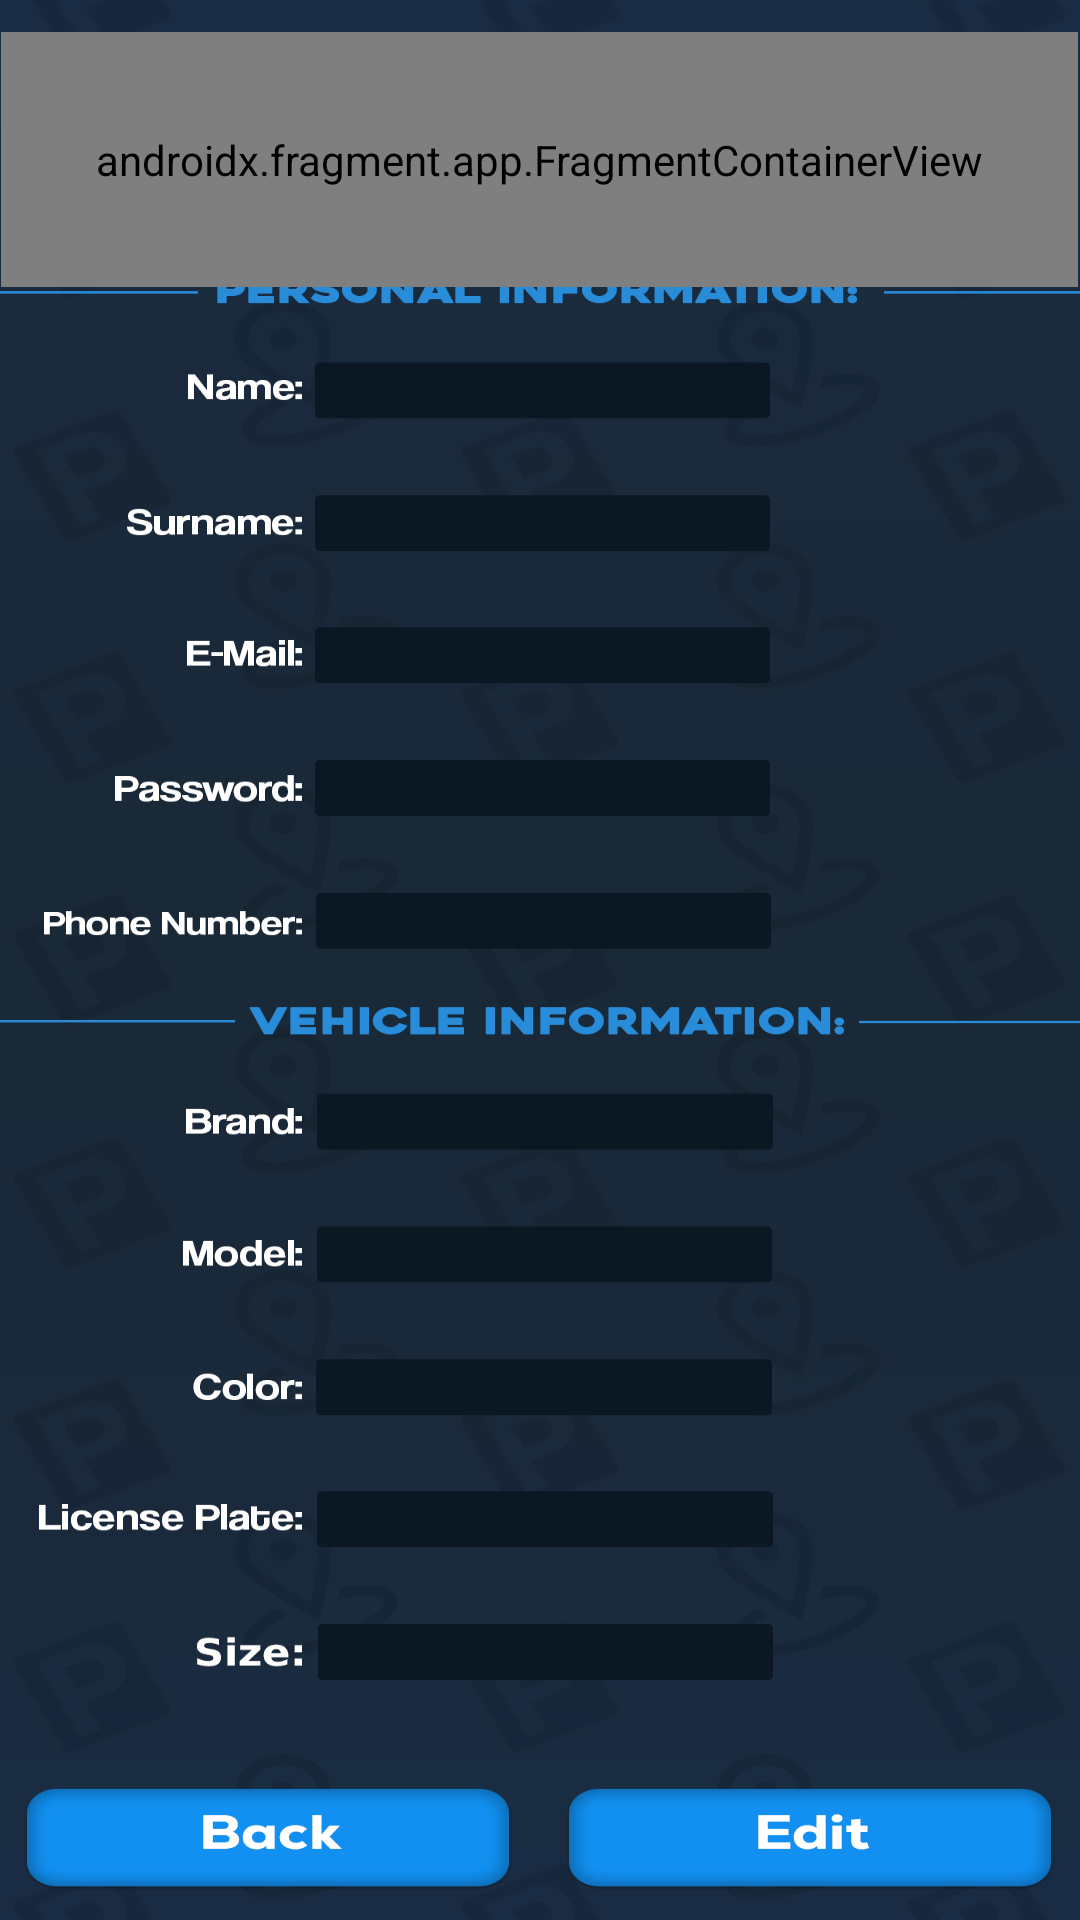

Layout XML and referenced resources for this Android screen:
<!-- AndroidManifest.xml: application theme Theme.ParkHub -->
<!-- res/layout/viewprofile_activity.xml -->
<?xml version="1.0" encoding="utf-8"?>
<androidx.constraintlayout.widget.ConstraintLayout xmlns:android="http://schemas.android.com/apk/res/android"
    xmlns:app="http://schemas.android.com/apk/res-auto"
    xmlns:tools="http://schemas.android.com/tools"
    android:layout_width="match_parent"
    android:layout_height="match_parent"
    android:background="@drawable/view_profile"
    tools:context=".views.viewProfile.ViewProfileActivity">

    <TextView
        android:id="@+id/viewprofile_name_text"
        android:layout_width="170dp"
        android:layout_height="27dp"
        android:text="@null"
        android:textColor="#FFFFFF"
        android:textSize="16sp"
        app:layout_constraintBottom_toBottomOf="parent"
        app:layout_constraintEnd_toEndOf="parent"
        app:layout_constraintHorizontal_bias="0.51"
        app:layout_constraintStart_toStartOf="parent"
        app:layout_constraintTop_toTopOf="parent"
        app:layout_constraintVertical_bias="0.192" />

    <TextView
        android:id="@+id/viewprofile_surname_text"
        android:layout_width="170dp"
        android:layout_height="27dp"
        android:text="@null"
        android:textColor="#FFFFFF"
        android:textSize="16sp"
        app:layout_constraintBottom_toBottomOf="parent"
        app:layout_constraintEnd_toEndOf="parent"
        app:layout_constraintHorizontal_bias="0.51"
        app:layout_constraintStart_toStartOf="parent"
        app:layout_constraintTop_toTopOf="parent"
        app:layout_constraintVertical_bias="0.263" />

    <TextView
        android:id="@+id/viewprofile_email_text"
        android:layout_width="184dp"
        android:layout_height="26dp"
        android:text="@null"
        android:textColor="#FFFFFF"
        android:textSize="16sp"
        app:layout_constraintBottom_toBottomOf="parent"
        app:layout_constraintEnd_toEndOf="parent"
        app:layout_constraintHorizontal_bias="0.541"
        app:layout_constraintStart_toStartOf="parent"
        app:layout_constraintTop_toTopOf="parent"
        app:layout_constraintVertical_bias="0.335" />

    <TextView
        android:id="@+id/viewprofile_password_text"
        android:layout_width="170dp"
        android:layout_height="27dp"
        android:text="@null"
        android:textColor="#FFFFFF"
        android:textSize="16sp"
        app:layout_constraintBottom_toBottomOf="parent"
        app:layout_constraintEnd_toEndOf="parent"
        app:layout_constraintHorizontal_bias="0.51"
        app:layout_constraintStart_toStartOf="parent"
        app:layout_constraintTop_toTopOf="parent"
        app:layout_constraintVertical_bias="0.406" />

    <TextView
        android:id="@+id/viewprofile_phonenumber_text"
        android:layout_width="170dp"
        android:layout_height="27dp"
        android:text="@null"
        android:textColor="#FFFFFF"
        android:textSize="16sp"
        app:layout_constraintBottom_toBottomOf="parent"
        app:layout_constraintEnd_toEndOf="parent"
        app:layout_constraintHorizontal_bias="0.51"
        app:layout_constraintStart_toStartOf="parent"
        app:layout_constraintTop_toTopOf="parent"
        app:layout_constraintVertical_bias="0.479" />

    <TextView
        android:id="@+id/viewprofile_brand_text"
        android:layout_width="170dp"
        android:layout_height="27dp"
        android:text="@null"
        android:textColor="#FFFFFF"
        android:textSize="16sp"
        app:layout_constraintBottom_toBottomOf="parent"
        app:layout_constraintEnd_toEndOf="parent"
        app:layout_constraintHorizontal_bias="0.51"
        app:layout_constraintStart_toStartOf="parent"
        app:layout_constraintTop_toTopOf="parent"
        app:layout_constraintVertical_bias="0.583" />

    <TextView
        android:id="@+id/viewprofile_model_text"
        android:layout_width="170dp"
        android:layout_height="27dp"
        android:text="@null"
        android:textColor="#FFFFFF"
        android:textSize="16sp"
        app:layout_constraintBottom_toBottomOf="parent"
        app:layout_constraintEnd_toEndOf="parent"
        app:layout_constraintHorizontal_bias="0.51"
        app:layout_constraintStart_toStartOf="parent"
        app:layout_constraintTop_toTopOf="parent"
        app:layout_constraintVertical_bias="0.657" />

    <TextView
        android:id="@+id/viewprofile_color_text"
        android:layout_width="170dp"
        android:layout_height="27dp"
        android:text="@null"
        android:textColor="#FFFFFF"
        android:textSize="16sp"
        app:layout_constraintBottom_toBottomOf="parent"
        app:layout_constraintEnd_toEndOf="parent"
        app:layout_constraintHorizontal_bias="0.51"
        app:layout_constraintStart_toStartOf="parent"
        app:layout_constraintTop_toTopOf="parent"
        app:layout_constraintVertical_bias="0.73" />

    <TextView
        android:id="@+id/viewprofile_licenseplate_text"
        android:layout_width="170dp"
        android:layout_height="27dp"
        android:text="@null"
        android:textColor="#FFFFFF"
        android:textSize="16sp"
        app:layout_constraintBottom_toBottomOf="parent"
        app:layout_constraintEnd_toEndOf="parent"
        app:layout_constraintHorizontal_bias="0.51"
        app:layout_constraintStart_toStartOf="parent"
        app:layout_constraintTop_toTopOf="parent"
        app:layout_constraintVertical_bias="0.8" />

    <TextView
        android:id="@+id/viewprofile_size_text"
        android:layout_width="170dp"
        android:layout_height="27dp"
        android:text="@null"
        android:textColor="#FFFFFF"
        android:textSize="16sp"
        app:layout_constraintBottom_toBottomOf="parent"
        app:layout_constraintEnd_toEndOf="parent"
        app:layout_constraintHorizontal_bias="0.51"
        app:layout_constraintStart_toStartOf="parent"
        app:layout_constraintTop_toTopOf="parent"
        app:layout_constraintVertical_bias="0.871" />

    <TextView
        android:id="@+id/viewprofile_rating_stars_text"
        android:layout_width="60dp"
        android:layout_height="18dp"
        android:text="@null"
        android:textColor="#FFFFFF"
        android:textSize="16sp"
        app:layout_constraintBottom_toBottomOf="parent"
        app:layout_constraintEnd_toEndOf="parent"
        app:layout_constraintHorizontal_bias="0.925"
        app:layout_constraintStart_toStartOf="parent"
        app:layout_constraintTop_toTopOf="parent"
        app:layout_constraintVertical_bias="0.03" />

    <TextView
        android:id="@+id/viewprofile_avgdelaytime_text"
        android:layout_width="60dp"
        android:layout_height="18dp"
        android:text="@null"
        android:textColor="#FFFFFF"
        android:textSize="16sp"
        app:layout_constraintBottom_toBottomOf="parent"
        app:layout_constraintEnd_toEndOf="parent"
        app:layout_constraintHorizontal_bias="0.925"
        app:layout_constraintStart_toStartOf="parent"
        app:layout_constraintTop_toBottomOf="@+id/viewprofile_rating_stars_text"
        app:layout_constraintVertical_bias="0.008" />

    <Button
        android:id="@+id/viewprofile_back_button"
        android:layout_width="173dp"
        android:layout_height="52dp"
        android:background="#00FFFFFF"
        android:onClick="viewbackButtonClick"
        android:text="@null"
        app:layout_constraintBottom_toBottomOf="parent"
        app:layout_constraintEnd_toEndOf="parent"
        app:layout_constraintHorizontal_bias="0.067"
        app:layout_constraintStart_toStartOf="parent"
        app:layout_constraintTop_toTopOf="parent"
        app:layout_constraintVertical_bias="0.98"
        app:strokeColor="#00FFFFFF" />

    <Button
        android:id="@+id/viewprofile_edit_button"
        android:layout_width="180dp"
        android:layout_height="46dp"
        android:background="#00FFFFFF"
        android:onClick="vieweditButtonClick"
        android:text="@null"
        app:layout_constraintBottom_toBottomOf="parent"
        app:layout_constraintEnd_toEndOf="parent"
        app:layout_constraintHorizontal_bias="0.543"
        app:layout_constraintStart_toEndOf="@+id/viewprofile_back_button"
        app:layout_constraintTop_toTopOf="parent"
        app:layout_constraintVertical_bias="0.98" />

    <androidx.fragment.app.FragmentContainerView
        android:id="@+id/viewprofile_profilefragment"
        android:name="gr.aueb.parkhub.views.util.ProfileFragment"
        android:layout_width="359dp"
        android:layout_height="85dp"
        app:layout_constraintBottom_toBottomOf="parent"
        app:layout_constraintEnd_toEndOf="parent"
        app:layout_constraintHorizontal_bias="0.307"
        app:layout_constraintStart_toStartOf="parent"
        app:layout_constraintTop_toTopOf="parent"
        app:layout_constraintVertical_bias="0.019" />
</androidx.constraintlayout.widget.ConstraintLayout>
<!-- resources referenced by this layout -->
<resources>
  <!-- drawable view_profile: png bitmap (drawable, 225066 bytes) -->
  <style name="Theme.ParkHub" parent="Base.Theme.ParkHub" />
  <style name="Base.Theme.ParkHub" parent="Theme.Material3.DayNight.NoActionBar">
          
          
      </style>
</resources>
